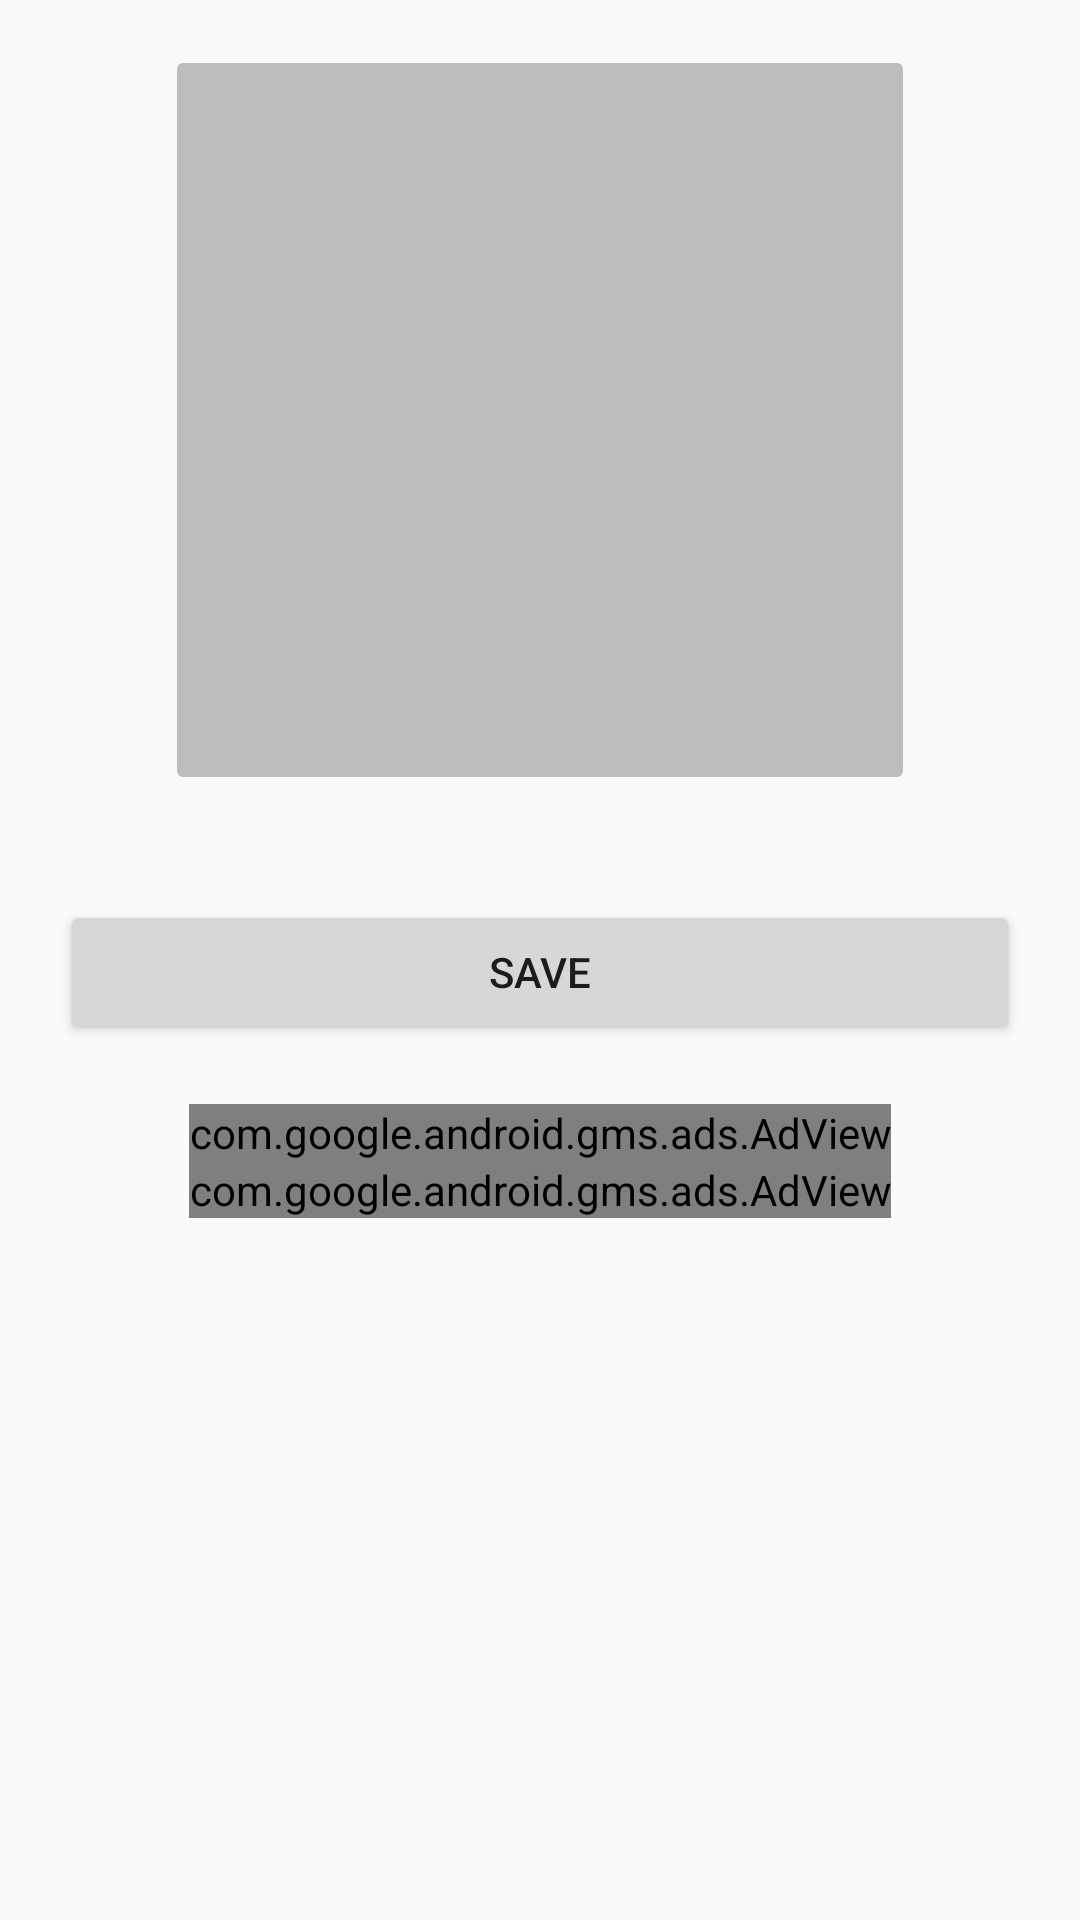

Layout XML and referenced resources for this Android screen:
<!-- AndroidManifest.xml: application theme AppTheme -->
<!-- res/layout/activity_get_image.xml -->
<?xml version="1.0" encoding="utf-8"?>
<LinearLayout xmlns:android="http://schemas.android.com/apk/res/android"
    xmlns:app="http://schemas.android.com/apk/res-auto"
    xmlns:tools="http://schemas.android.com/tools"
    android:layout_width="match_parent"
    android:layout_height="wrap_content"
    xmlns:ads="http://schemas.android.com/apk/res-auto"
    android:orientation="vertical"
    tools:context=".GetImage">

    <ImageButton
        android:layout_width="250dp"
        android:layout_height="250dp"
        android:layout_margin="15dp"
        android:layout_gravity="center"
        android:id="@+id/imageSelected"
        android:onClick="GetImageIntent"
        android:scaleType="fitCenter"
        android:backgroundTint="#BDBDBD"
        android:src="@drawable/ic_add_a_photo_white_24dp"
        />

       <Button
        android:layout_width="match_parent"
        android:layout_height="wrap_content"
        android:layout_margin="20dp"
        android:text="Save"
        android:id="@+id/SaveButtonClicked"/>

    <com.google.android.gms.ads.AdView
        android:id="@+id/adView"
        android:layout_width="wrap_content"
        android:layout_height="wrap_content"
        android:layout_centerHorizontal="true"
        android:layout_alignParentBottom="true"
        android:layout_gravity="center"
        ads:adSize="BANNER"
        ads:adUnitId="ca-app-pub-2039495835428589/4362216805">
    </com.google.android.gms.ads.AdView>
    <com.google.android.gms.ads.AdView
        android:id="@+id/adView2"
        android:layout_width="wrap_content"
        android:layout_height="wrap_content"
        android:layout_centerHorizontal="true"
        android:layout_alignParentBottom="true"
        android:layout_gravity="center"
        ads:adSize="BANNER"
        ads:adUnitId="ca-app-pub-2039495835428589/4362216805">
    </com.google.android.gms.ads.AdView>



</LinearLayout>
<!-- resources referenced by this layout -->
<resources>
  <style name="AppTheme" parent="Theme.AppCompat.Light.DarkActionBar">
          
          <item name="colorPrimary">@color/colorPrimary</item>
          <item name="colorPrimaryDark">@color/colorPrimaryDark</item>
          <item name="colorAccent">@color/colorAccent</item>
      </style>
  <color name="colorPrimary">#AB47BC</color>
  <color name="colorPrimaryDark">#BDBDBD</color>
  <color name="colorAccent">#FF4081</color>
</resources>
